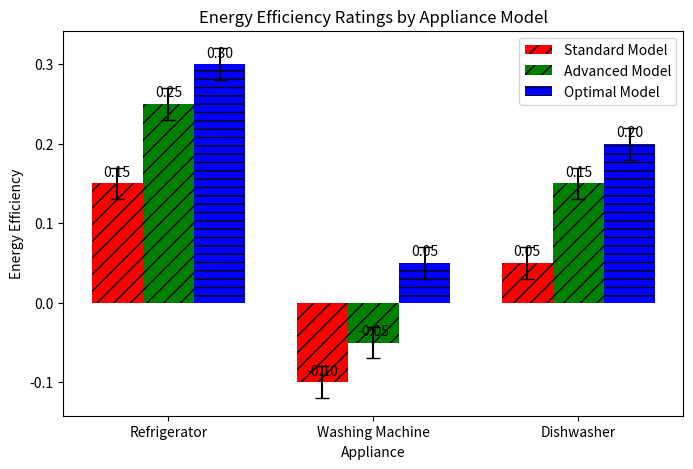

The matplotlib source for this figure: (Note: this script raises an exception after producing the figure.)
import matplotlib.pyplot as plt
import numpy as np

# Data
appliances = ['Refrigerator', 'Washing Machine', 'Dishwasher']
standard = [0.15, -0.10, 0.05]
advanced = [0.25, -0.05, 0.15]
optimal = [0.30, 0.05, 0.20]
error = [[0.02, 0.02, 0.02], [0.02, 0.02, 0.02], [0.02, 0.02, 0.02]]

x = np.arange(len(appliances))  # the label locations
width = 0.25  # the width of the bars

# Plotting the data
fig, ax = plt.subplots(figsize=(8, 5))
bars1 = ax.bar(x - width, standard, width, label='Standard Model', color='red', hatch='//')
bars2 = ax.bar(x, advanced, width, label='Advanced Model', color='green', hatch='//')
bars3 = ax.bar(x + width, optimal, width, label='Optimal Model', color='blue', hatch='--')

# Adding error bars
ax.errorbar(x - width, standard, yerr=error[0], fmt='none', capsize=5, color='black')
ax.errorbar(x, advanced, yerr=error[1], fmt='none', capsize=5, color='black')
ax.errorbar(x + width, optimal, yerr=error[2], fmt='none', capsize=5, color='black')

# Adding labels
ax.set_xlabel('Appliance')
ax.set_ylabel('Energy Efficiency')
ax.set_title('Energy Efficiency Ratings by Appliance Model')
ax.set_xticks(x)
ax.set_xticklabels(appliances)
ax.legend()

# Annotating data points
for bars in [bars1, bars2, bars3]:
    for bar in bars:
        height = bar.get_height()
        ax.annotate(f'{height:.2f}',
                    xy=(bar.get_x() + bar.get_width() / 2, height),
                    xytext=(0, 3),  # 3 points vertical offset
                    textcoords="offset points",
                    ha='center', va='bottom')
plt.savefig(r"eval_workspace_gpt5/InternVL3_5-38B-Instruct/python/errorbar_22.png", bbox_inches="tight")
